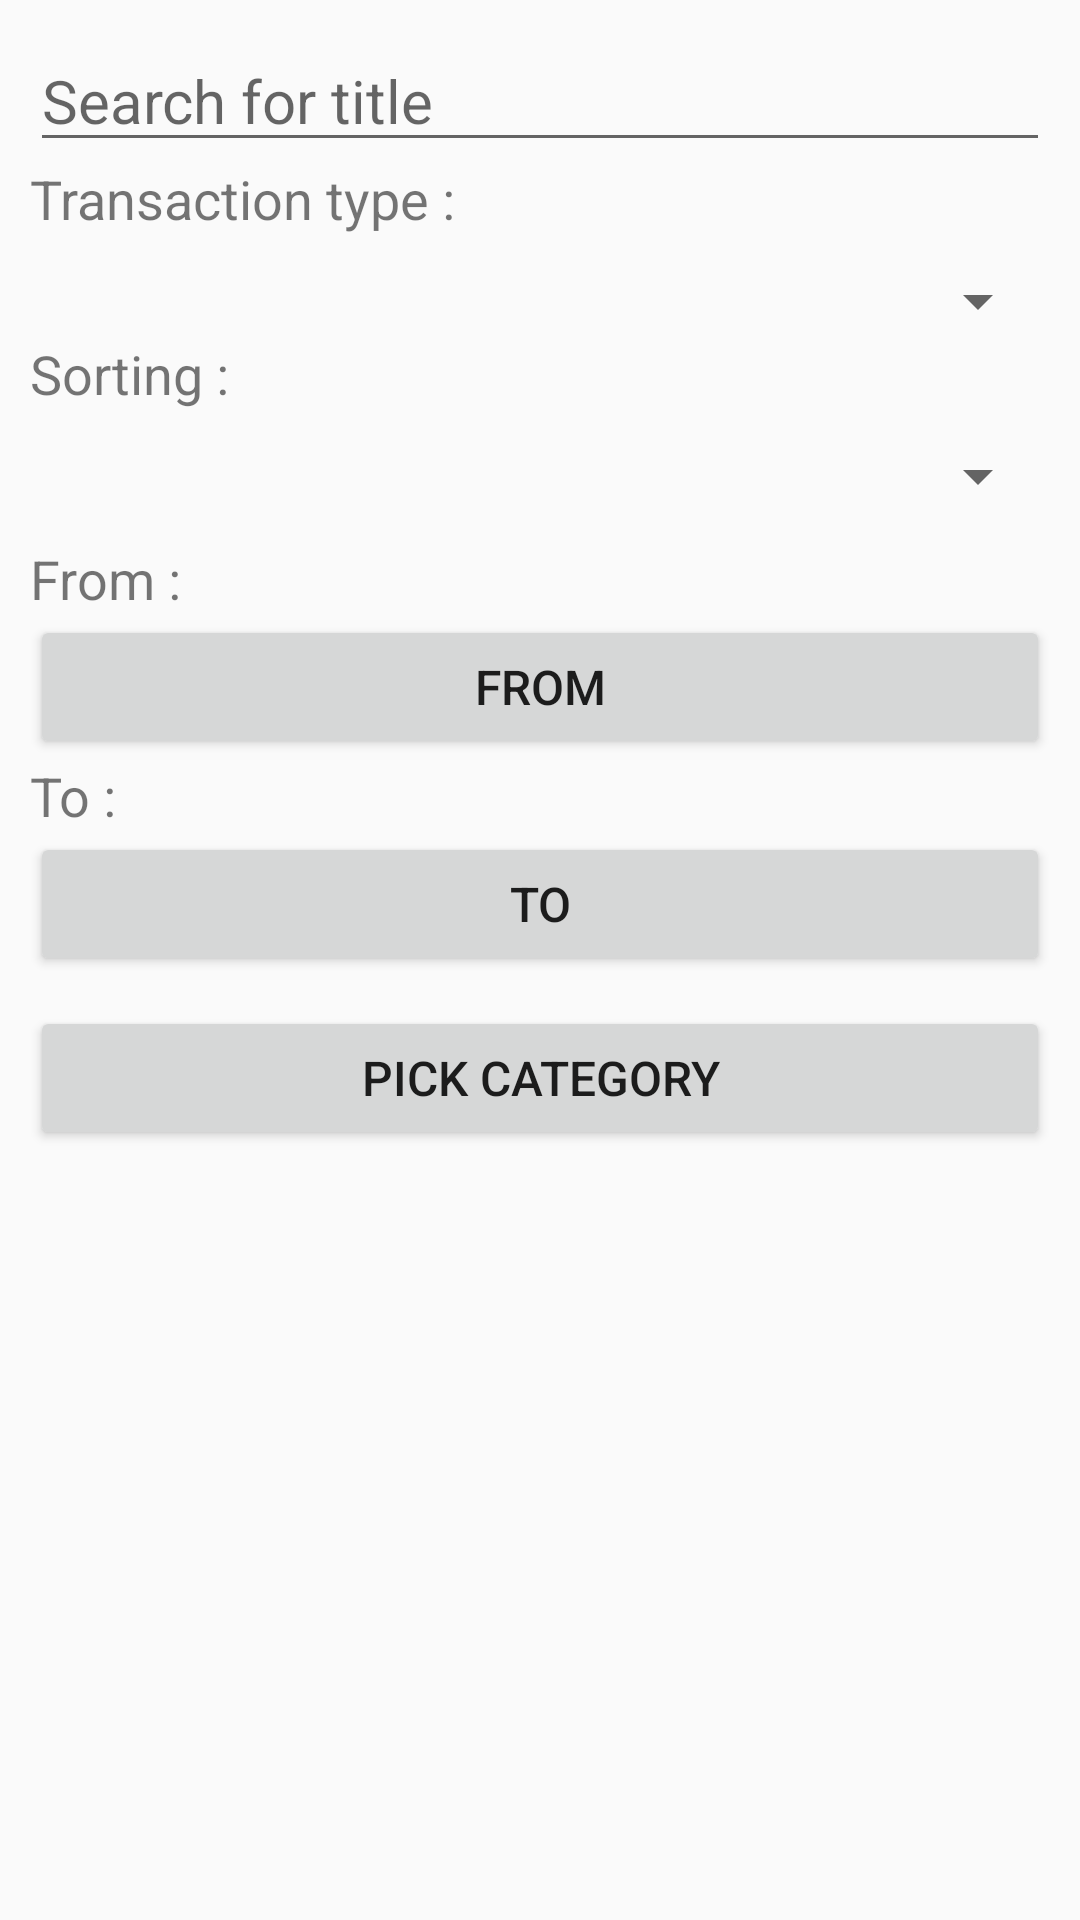

Android layout source for this screen:
<!-- AndroidManifest.xml: application theme Theme.PersonalFinance -->
<!-- res/layout/dialog_transact_filter.xml -->
<?xml version="1.0" encoding="utf-8"?>
<LinearLayout xmlns:android="http://schemas.android.com/apk/res/android"
    xmlns:tools="http://schemas.android.com/tools"
    android:layout_width="match_parent"
    android:layout_height="match_parent"
    android:orientation="vertical"
    android:padding="10dp">

    <EditText
        android:id="@+id/filter_title_et"
        android:layout_width="match_parent"
        android:layout_height="wrap_content"
        android:ems="10"
        android:hint="Search for title"
        android:inputType="text"
        android:textSize="@dimen/textSizeEditText" />

    <LinearLayout
        android:id="@+id/linearlayour3"
        android:layout_width="match_parent"
        android:layout_height="wrap_content"
        android:orientation="vertical"
        android:visibility="gone">

        <TextView
            android:layout_width="match_parent"
            android:layout_height="wrap_content"
            android:layout_marginBottom="10dp"
            android:text="Wallet :"
            android:textSize="@dimen/textSizeTextView" />

        <Spinner
            android:id="@+id/filter_wallet_spinner"
            android:layout_width="match_parent"
            android:layout_height="wrap_content" />
    </LinearLayout>

    <TextView
        android:id="@+id/textView22"
        android:layout_width="match_parent"
        android:layout_height="wrap_content"
        android:text="Transaction type :"
        android:textSize="@dimen/textSizeTextView" />

    <Spinner
        android:id="@+id/filter_type_spinner"
        android:layout_width="match_parent"
        android:layout_height="wrap_content"
        android:layout_marginTop="10dp"
        tools:ignore="TouchTargetSizeCheck"
        android:entries="@array/tran_type"/>

    <TextView
        android:id="@+id/textView24"
        android:layout_width="match_parent"
        android:layout_height="wrap_content"
        android:text="Sorting :"
        android:textSize="@dimen/textSizeTextView" />

    <Spinner
        android:id="@+id/filter_sort_spinner"
        android:layout_width="match_parent"
        android:layout_height="wrap_content"
        android:layout_marginTop="10dp"
        tools:ignore="TouchTargetSizeCheck"
        android:entries="@array/sort"/>

    <LinearLayout
        android:id="@+id/filter_date_custome"
        android:layout_width="match_parent"
        android:layout_height="wrap_content"
        android:layout_marginTop="10dp"
        android:orientation="vertical"
        android:visibility="visible">

        <TextView
            android:id="@+id/textView3"
            android:layout_width="match_parent"
            android:layout_height="wrap_content"
            android:layout_weight="1"
            android:text="From :"
            android:textSize="@dimen/textSizeTextView" />

        <Button
            android:id="@+id/filter_begin_date_btn"
            android:layout_width="match_parent"
            android:layout_height="wrap_content"
            android:layout_weight="1"
            android:text="from"
            android:textSize="@dimen/textSizeButton" />

        <TextView
            android:id="@+id/textView15"
            android:layout_width="match_parent"
            android:layout_height="wrap_content"
            android:layout_weight="1"
            android:text="To :"
            android:textSize="@dimen/textSizeTextView" />

        <Button
            android:id="@+id/filter_end_date_btn"
            android:layout_width="match_parent"
            android:layout_height="wrap_content"
            android:layout_weight="1"
            android:text="to"
            android:textSize="@dimen/textSizeButton" />

    </LinearLayout>

    <Button
        android:id="@+id/filter_category_btn"
        android:layout_width="match_parent"
        android:layout_height="wrap_content"
        android:layout_marginTop="10dp"
        android:text="pick category"
        android:textSize="@dimen/textSizeButton" />

    <androidx.recyclerview.widget.RecyclerView
        android:id="@+id/recycler_view_filter"
        android:layout_width="match_parent"
        android:layout_height="match_parent"
        android:layout_marginTop="10dp" />

</LinearLayout>
<!-- resources referenced by this layout -->
<resources>
  <dimen name="textSizeButton">16sp</dimen>
  <dimen name="textSizeEditText">20sp</dimen>
  <dimen name="textSizeTextView">18sp</dimen>
  <style name="Theme.PersonalFinance" parent="Base.Theme.PersonalFinance" />
  <style name="Base.Theme.PersonalFinance" parent="Theme.AppCompat.Light.NoActionBar">
          
           <item name="android:statusBarColor">#00000000</item>
      </style>
</resources>
